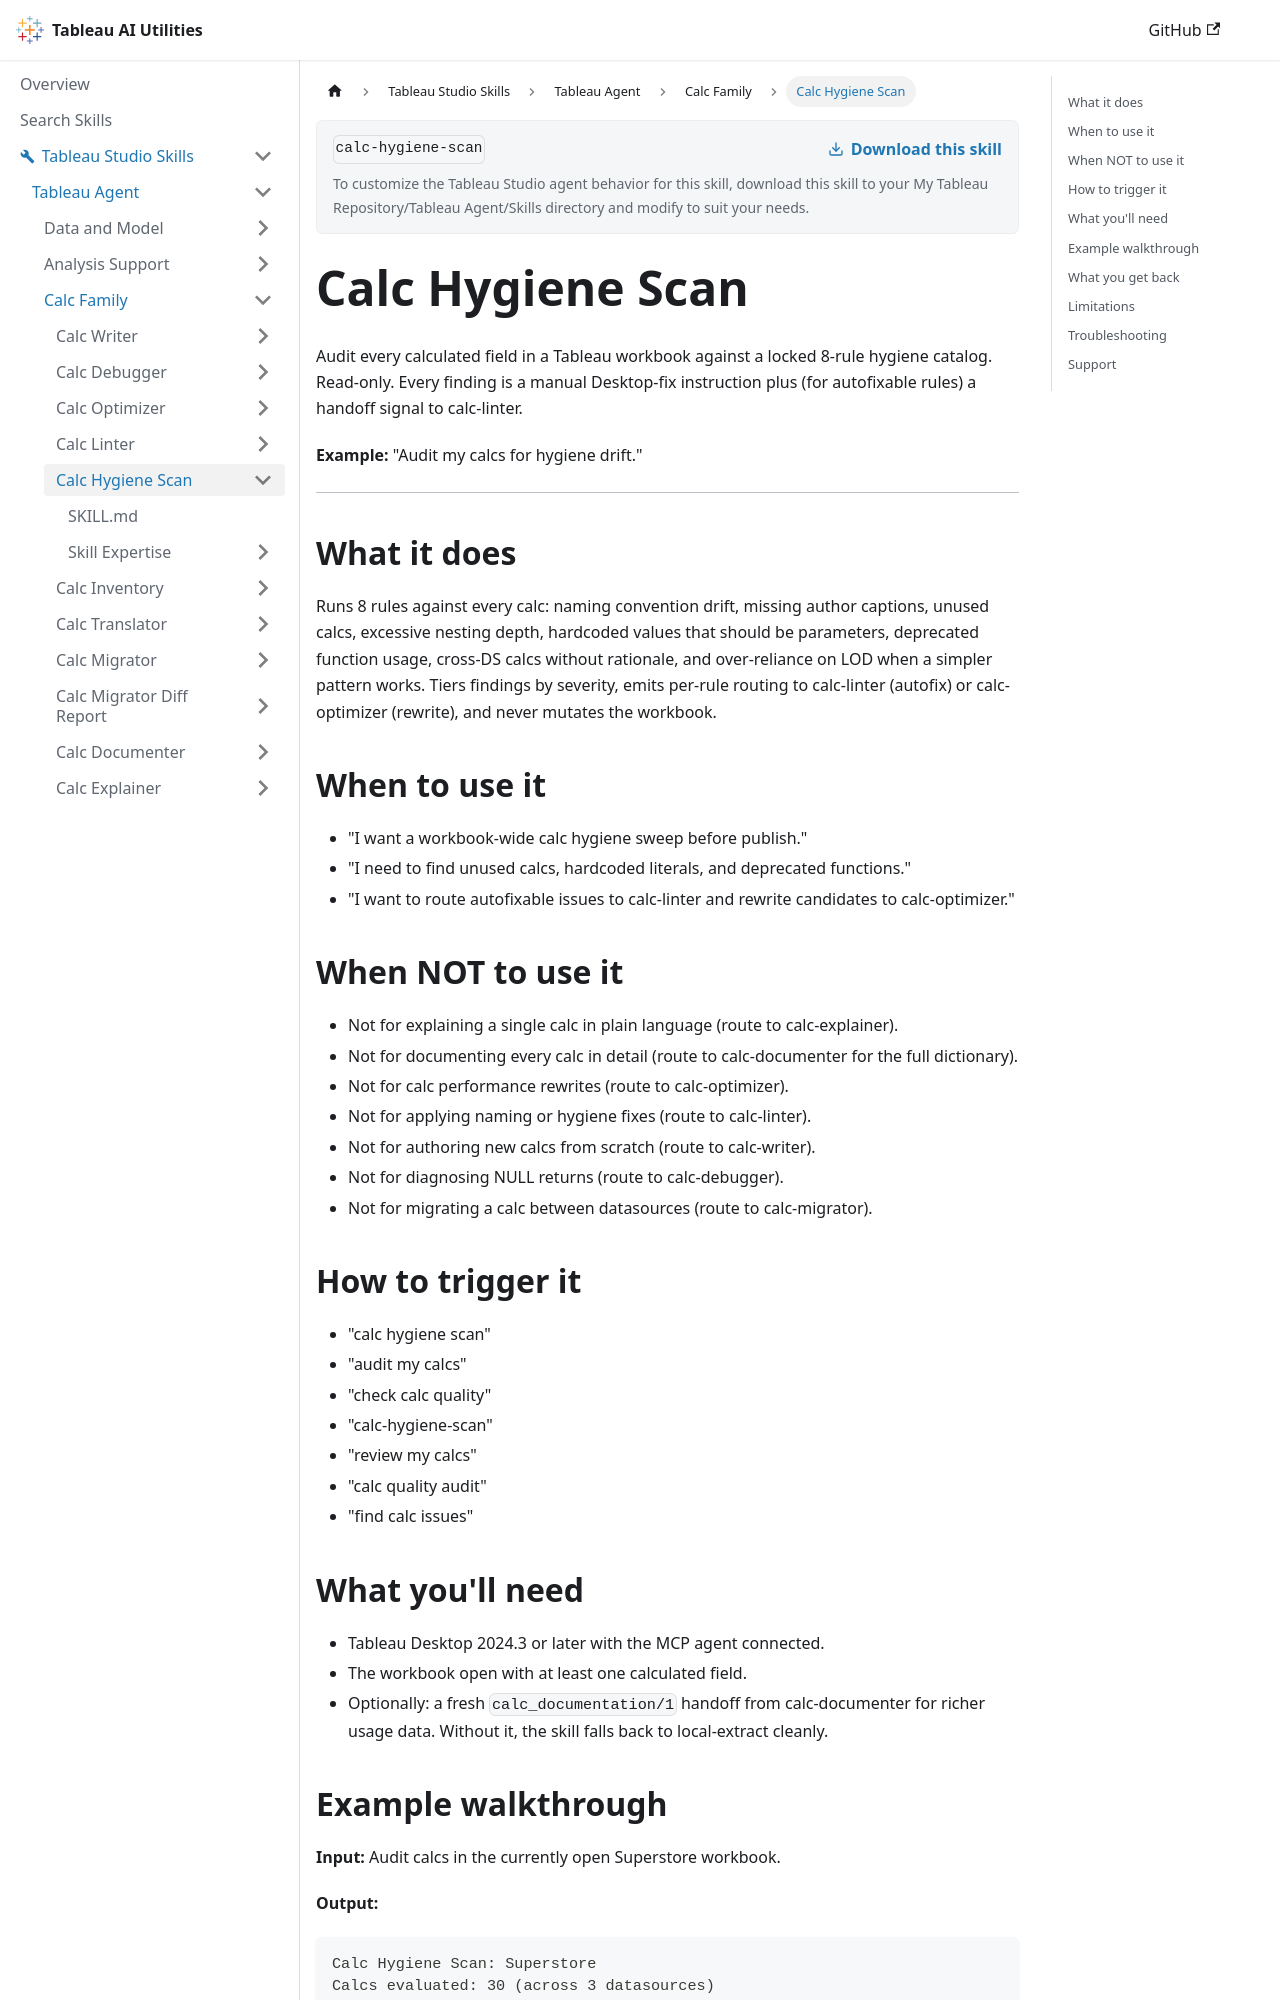

repository: tableau/tableau-ai-utilities · page: tableau-studio-skills/tableau-agent/calc-family/calc-hygiene-scan.html · generator: docusaurus

# Calc Hygiene Scan

Audit every calculated field in a Tableau workbook against a locked 8-rule hygiene catalog. Read-only. Every finding is a manual Desktop-fix instruction plus (for autofixable rules) a handoff signal to calc-linter.

**Example:** "Audit my calcs for hygiene drift."

***

## What it does

Runs 8 rules against every calc: naming convention drift, missing author captions, unused calcs, excessive nesting depth, hardcoded values that should be parameters, deprecated function usage, cross-DS calcs without rationale, and over-reliance on LOD when a simpler pattern works. Tiers findings by severity, emits per-rule routing to calc-linter (autofix) or calc-optimizer (rewrite), and never mutates the workbook.

## When to use it

- "I want a workbook-wide calc hygiene sweep before publish."
- "I need to find unused calcs, hardcoded literals, and deprecated functions."
- "I want to route autofixable issues to calc-linter and rewrite candidates to calc-optimizer."

## When NOT to use it

- Not for explaining a single calc in plain language (route to calc-explainer).
- Not for documenting every calc in detail (route to calc-documenter for the full dictionary).
- Not for calc performance rewrites (route to calc-optimizer).
- Not for applying naming or hygiene fixes (route to calc-linter).
- Not for authoring new calcs from scratch (route to calc-writer).
- Not for diagnosing NULL returns (route to calc-debugger).
- Not for migrating a calc between datasources (route to calc-migrator).

## How to trigger it

- "calc hygiene scan"
- "audit my calcs"
- "check calc quality"
- "calc-hygiene-scan"
- "review my calcs"
- "calc quality audit"
- "find calc issues"

## What you'll need

- Tableau Desktop 2024.3 or later with the MCP agent connected.
- The workbook open with at least one calculated field.
- Optionally: a fresh `calc_documentation/1` handoff from calc-documenter for richer usage data. Without it, the skill falls back to local-extract cleanly.
